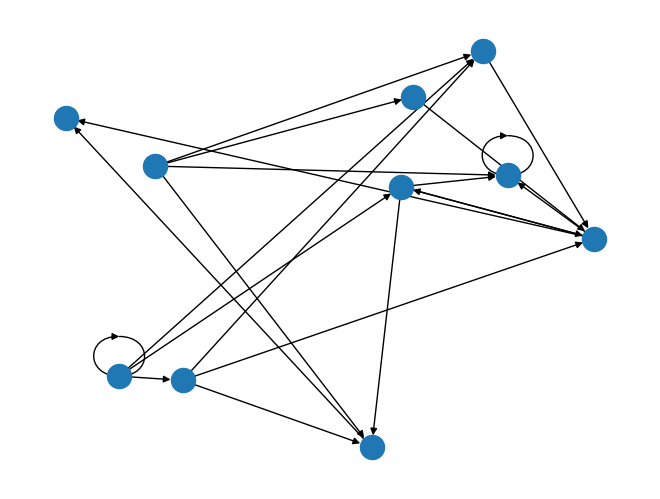

Write Python code to recreate this figure.
"""
This program will answer part one of hw5 for scripting
1) A function to create a random graph. This function will take a single parameter for the number
of nodes in the graph, and will return a NetworkX undirected graph object.
2) A function that implements a depth-first search of a graph. This function will take two
parameters: a NetworkX graph object and the node at which to start the search. It will return a
list of node names in the order they were visited. (Hint: use a stack to implement this algorithm)
3) A function that implements a breadth-first search of a graph. This function will take two
parameters: a NetworkX graph object and the node at which to start the search. It will return a
list of node names in the order they were visited. (Hint: use a queue to implement this
algorithm)

"""

## import statements
import sys

import networkx as nx
import matplotlib.pyplot as plt
import random

## function / class definitions
def random_graph(nnodes, connect):
    DG = nx.DiGraph()

    nodes = range(nnodes)

    DG.add_nodes_from(nodes)

    links = []

    random.seed(15)

    for i in nodes:
        for j in nodes:
            roll = random.randint(0, connect)

            if roll == 0:
                links.append((i, j))

    DG.add_edges_from(links)

    nx.draw_random(DG)  ## ************
    plt.draw()
    #plt.show()

    #return DG

    namenodes = {}

    for item in nodes:
        namenodes[item] = {'node number' : str(item)}

    #print(namenodes)

    nx.set_node_attributes(DG, namenodes)
    nodenames = nx.get_node_attributes(DG, 'node number')
    print(nodenames)



def depth_search(graph, start):
    pass

def breadth_search(graph, start):
    pass

## main function definition
def main():
    random_graph(10, 4)
    plt.show()

## run main function
if __name__ == "__main__":
    main()
